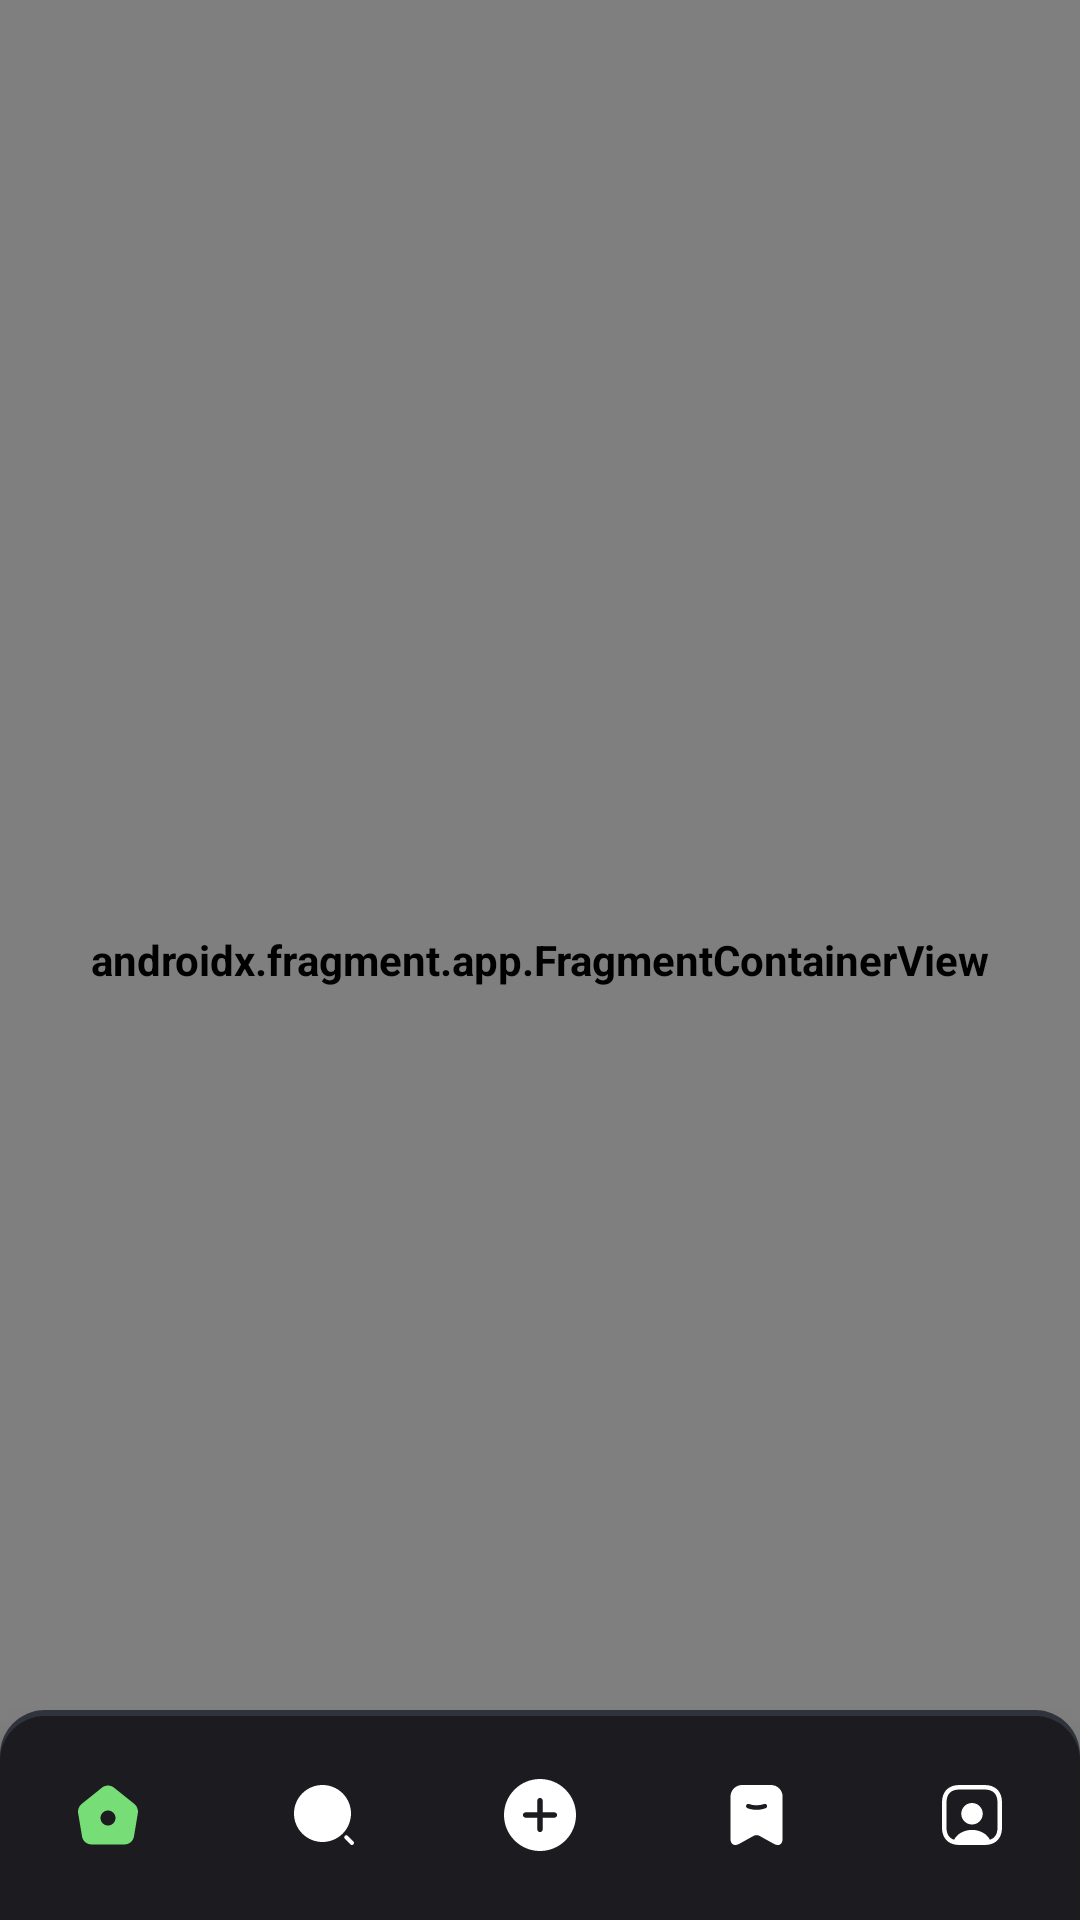

This screen was rendered from an Android layout file. Write that file and the resources it references.
<!-- AndroidManifest.xml: application theme Theme.MediaIO -->
<!-- res/layout/activity_main.xml -->
<?xml version="1.0" encoding="utf-8"?>
<androidx.constraintlayout.widget.ConstraintLayout xmlns:android="http://schemas.android.com/apk/res/android"
    xmlns:app="http://schemas.android.com/apk/res-auto"
    xmlns:tools="http://schemas.android.com/tools"
    android:id="@+id/container"
    android:layout_width="match_parent"
    android:layout_height="match_parent">

    <LinearLayout
        android:id="@+id/progressPopup"
        android:layout_width="120dp"
        android:layout_height="25dp"
        android:orientation="horizontal"
        android:layout_marginTop="20dp"
        android:visibility="invisible"
        android:background="@drawable/cropped_primary_color_variant_background"
        app:layout_constraintEnd_toEndOf="parent"
        app:layout_constraintStart_toStartOf="parent"
        app:layout_constraintTop_toTopOf="parent">

        <ProgressBar
            android:id="@+id/progressPopupBar"
            style="?android:attr/progressBarStyleHorizontal"
            android:layout_gravity="center"
            android:layout_width="match_parent"
            android:layout_height="wrap_content"
            android:layout_weight="1" />
    </LinearLayout>

    <TextView
        android:id="@+id/notificationTextView"
        android:layout_width="wrap_content"
        android:layout_height="wrap_content"
        android:layout_margin="20dp"
        android:textAlignment="center"
        android:textColor="@color/white"
        android:textSize="15dp"
        android:textStyle="bold"
        android:visibility="invisible"
        app:layout_constraintEnd_toEndOf="parent"
        app:layout_constraintStart_toStartOf="parent"
        app:layout_constraintTop_toTopOf="parent" />

    <ProgressBar
        android:id="@+id/loadingView"
        style="?android:attr/progressBarStyle"
        android:layout_width="wrap_content"
        android:layout_height="wrap_content"
        android:background="@drawable/loading_popup_background"
        android:layout_marginTop="20dp"
        android:indeterminate="true"
        android:indeterminateTintMode="src_atop"
        android:indeterminateTint="?attr/colorSecondary"
        android:visibility="invisible"
        app:layout_constraintEnd_toEndOf="parent"
        app:layout_constraintStart_toStartOf="parent"
        app:layout_constraintTop_toTopOf="parent" />

    <com.google.android.material.bottomnavigation.BottomNavigationView
        android:id="@+id/nav_view"
        android:layout_width="match_parent"
        android:layout_height="70dp"
        android:background="@drawable/bottom_navigation_background"
        app:itemIconTint="@drawable/bottom_navigation_tint_selector"
        app:labelVisibilityMode="unlabeled"
        app:layout_constraintBottom_toBottomOf="parent"
        app:layout_constraintLeft_toLeftOf="parent"
        app:layout_constraintRight_toRightOf="parent"
        app:menu="@menu/bottom_nav_menu" />

    <androidx.fragment.app.FragmentContainerView
        android:id="@+id/nav_host_fragment_activity_main"
        android:name="androidx.navigation.fragment.NavHostFragment"
        android:layout_width="match_parent"
        android:layout_height="match_parent"
        app:defaultNavHost="true"
        app:layout_constraintBottom_toTopOf="@id/nav_view"
        app:layout_constraintLeft_toLeftOf="parent"
        app:layout_constraintRight_toRightOf="parent"
        app:layout_constraintTop_toTopOf="parent"
        app:navGraph="@navigation/mobile_navigation" />

</androidx.constraintlayout.widget.ConstraintLayout>
<!-- resources referenced by this layout -->
<resources>
  <color name="white">#FFFFFFFF</color>
  <!-- drawable bottom_navigation_tint_selector (drawable) -->
  <?xml version="1.0" encoding="utf-8"?>
  <selector xmlns:android="http://schemas.android.com/apk/res/android">
      <item
          android:state_selected="true"
          android:color="?attr/colorSecondary"></item>
      <item
          android:state_selected="false"
          android:color="?attr/colorOnPrimary"></item>
  </selector>
  <!-- drawable cropped_primary_color_variant_background (drawable) -->
  <?xml version="1.0" encoding="utf-8"?>
  <shape xmlns:android="http://schemas.android.com/apk/res/android"
      android:shape="rectangle">
      <solid
          android:color="?attr/colorPrimaryVariant"/>
      <corners
          android:radius="30dp"/>
      <padding
          android:right="10dp"
          android:left="10dp"
          android:top="10dp"
          android:bottom="10dp"/>
  
  </shape>
  <!-- drawable loading_popup_background (drawable) -->
  <?xml version="1.0" encoding="utf-8"?>
  <shape xmlns:android="http://schemas.android.com/apk/res/android"
      android:shape="oval">
      <solid
          android:color="?attr/colorPrimaryVariant"/>
      <padding
          android:bottom="5dp"
          android:left="5dp"
          android:top="5dp"
          android:right="5dp"/>
      <stroke
          android:color="@color/light_gray"
          android:width="3dp"/>
  </shape>
  <color name="light_gray">#80899C</color>
  <color name="black">#1C1B20</color>
  <color name="gray">#2F333C</color>
  <color name="light_green">#77DD77</color>
  <color name="green">#4B8A4B</color>
  <style name="BottomSheetDialogTheme" parent="Theme.Design.BottomSheetDialog">
          <item name="bottomSheetStyle">@style/BottomSheetModalStyle</item>
      </style>
  <style name="EditTextStyle" parent="@style/Widget.AppCompat.EditText">
          <item name="android:textColor">?attr/colorOnPrimary</item>
          <item name="android:background">@drawable/edit_text_background</item>
      </style>
  <style name="PopupMenuStyle" parent="@style/Widget.AppCompat.PopupMenu">
          <item name="android:popupBackground">@drawable/popup_background</item>
          <item name="android:overlapAnchor">true</item>
      </style>
  <style name="BottomSheetModalStyle" parent="Widget.Design.BottomSheet.Modal">
          <item name="android:background">@drawable/bottom_sheet_dialog_background</item>
      </style>
  <!-- drawable edit_text_background (drawable) -->
  <?xml version="1.0" encoding="utf-8"?>
  <shape xmlns:android="http://schemas.android.com/apk/res/android"
      android:shape="rectangle">
      <solid
          android:color="?attr/colorPrimaryVariant"></solid>
      <corners
          android:radius="25dp"></corners>
      <padding
          android:left="15dp"
          android:right="8dp"
          android:top="15dp"
          android:bottom="15dp"></padding>
  
  </shape>
  <!-- drawable popup_background (drawable) -->
  <?xml version="1.0" encoding="utf-8"?>
  <shape xmlns:android="http://schemas.android.com/apk/res/android"
      android:shape="rectangle">
      <solid
          android:color="?attr/colorPrimary"/>
      <corners
          android:radius="30dp"/>
      <stroke
          android:color="?attr/colorSecondary"
          android:width="2dp"/>
      <padding
          android:right="5dp"
          android:left="5dp"
          android:bottom="5dp"
          android:top="5dp"/>
  
  </shape>
  <!-- drawable bottom_sheet_dialog_background (drawable) -->
  <?xml version="1.0" encoding="utf-8"?>
  <selector xmlns:android="http://schemas.android.com/apk/res/android">
      <item>
          <shape
              android:shape="rectangle">
              <solid
                  android:color="?attr/colorPrimary"/>
              <corners
                  android:topRightRadius="16dp"
                  android:topLeftRadius="16dp"/>
          </shape>
      </item>
  
  </selector>
</resources>
